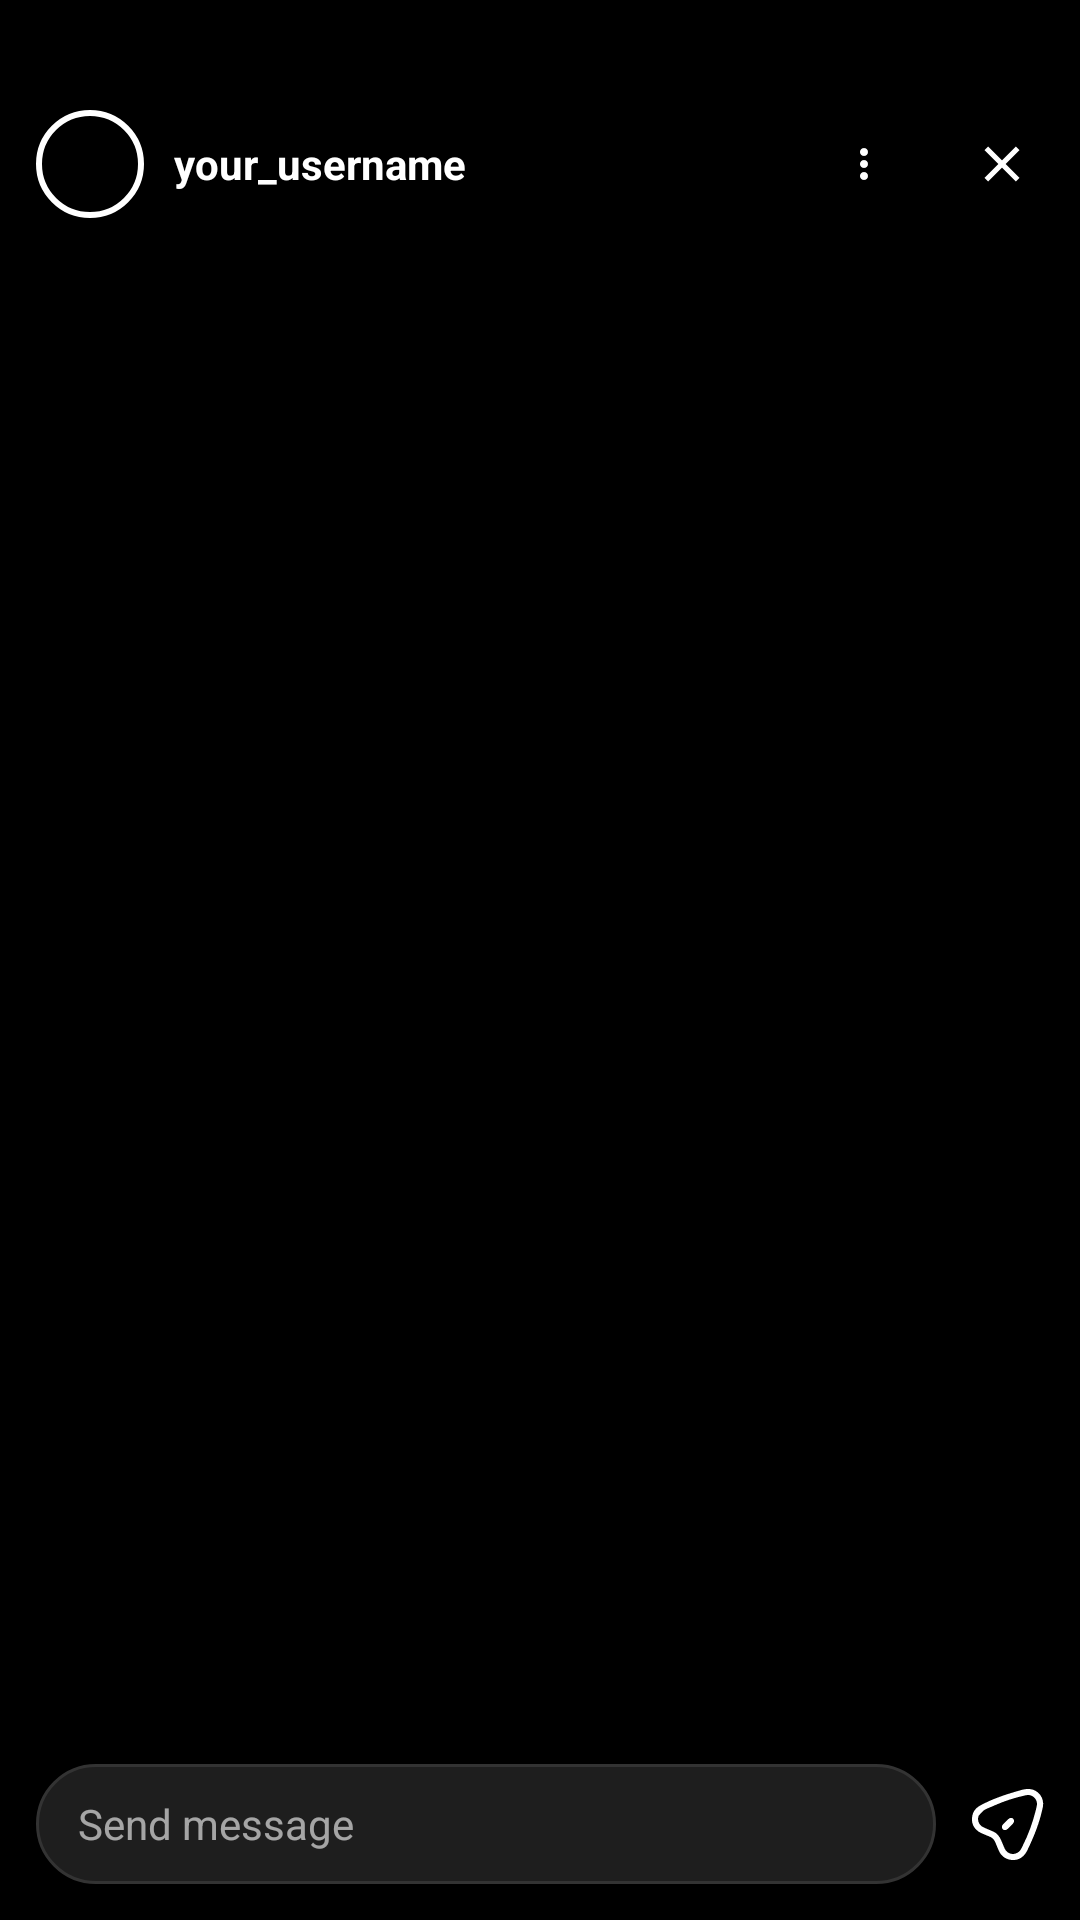

The Android layout XML behind this screen, and the referenced resources:
<!-- AndroidManifest.xml: application theme Theme.Snaplink -->
<!-- res/layout/fragment_my_stories.xml -->
<?xml version="1.0" encoding="utf-8"?>
<androidx.constraintlayout.widget.ConstraintLayout
    xmlns:android="http://schemas.android.com/apk/res/android"
    xmlns:app="http://schemas.android.com/apk/res-auto"
    android:layout_width="match_parent"
    android:layout_height="match_parent"
    android:background="#000000">

    <ImageView
        android:id="@+id/storyImage"
        android:layout_width="0dp"
        android:layout_height="0dp"
        android:scaleType="fitCenter"
        android:src="@drawable/img_current_user"
        app:layout_constraintTop_toTopOf="parent"
        app:layout_constraintBottom_toBottomOf="parent"
        app:layout_constraintStart_toStartOf="parent"
        app:layout_constraintEnd_toEndOf="parent"/>

    <VideoView
        android:id="@+id/storyVideo"
        android:layout_width="match_parent"
        android:layout_height="wrap_content"
        android:visibility="gone"
        app:layout_constraintTop_toTopOf="parent"
        app:layout_constraintBottom_toBottomOf="parent"
        app:layout_constraintStart_toStartOf="parent"
        app:layout_constraintEnd_toEndOf="parent"/>

    
    <View
        android:id="@+id/viewPrevious"
        android:layout_width="0dp"
        android:layout_height="0dp"
        app:layout_constraintTop_toTopOf="parent"
        app:layout_constraintBottom_toBottomOf="parent"
        app:layout_constraintStart_toStartOf="parent"
        app:layout_constraintWidth_percent="0.3"/>

    <View
        android:id="@+id/viewNext"
        android:layout_width="0dp"
        android:layout_height="0dp"
        app:layout_constraintTop_toTopOf="parent"
        app:layout_constraintBottom_toBottomOf="parent"
        app:layout_constraintEnd_toEndOf="parent"
        app:layout_constraintStart_toEndOf="@id/viewPrevious"/>

    <LinearLayout
        android:id="@+id/topOverlay"
        android:layout_width="0dp"
        android:layout_height="wrap_content"
        android:orientation="vertical"
        android:paddingHorizontal="12dp"
        android:paddingTop="20dp"
        android:paddingBottom="12dp"
        android:elevation="8dp"
        app:layout_constraintTop_toTopOf="parent"
        app:layout_constraintStart_toStartOf="parent"
        app:layout_constraintEnd_toEndOf="parent">

        <LinearLayout
            android:id="@+id/layoutProgress"
            android:layout_width="match_parent"
            android:layout_height="2.5dp"
            android:layout_marginTop="2dp"
            android:orientation="horizontal"/>

        <RelativeLayout
            android:layout_width="match_parent"
            android:layout_height="wrap_content"
            android:layout_marginTop="12dp">

            <ImageView
                android:id="@+id/profileImage"
                android:layout_width="36dp"
                android:layout_height="36dp"
                android:src="@drawable/img_current_user"
                android:background="@drawable/circle_bg"
                android:scaleType="centerCrop"/>

            <TextView
                android:id="@+id/tvStoryUsername"
                android:layout_width="wrap_content"
                android:layout_height="wrap_content"
                android:layout_toEndOf="@id/profileImage"
                android:layout_centerVertical="true"
                android:layout_marginStart="10dp"
                android:text="your_username"
                android:textColor="#FFFFFF"
                android:textSize="14sp"
                android:textStyle="bold"/>

            <ImageView
                android:id="@+id/ivPostOptions"
                android:layout_width="24dp"
                android:layout_height="24dp"
                android:layout_alignParentEnd="true"
                android:layout_centerVertical="true"
                android:layout_marginEnd="48dp"
                android:src="@drawable/ic_more_vertical"
                android:tint="#FFFFFF"
                android:padding="4dp"
                android:background="?attr/selectableItemBackgroundBorderless"/>

            <ImageView
                android:id="@+id/btnClose"
                android:layout_width="28dp"
                android:layout_height="28dp"
                android:layout_alignParentEnd="true"
                android:layout_centerVertical="true"
                android:src="@drawable/ic_close"
                android:tint="#FFFFFF"
                android:padding="4dp"
                android:background="?attr/selectableItemBackgroundBorderless"/>

        </RelativeLayout>

    </LinearLayout>

    <LinearLayout
        android:id="@+id/bottomBar"
        android:layout_width="0dp"
        android:layout_height="wrap_content"
        android:orientation="horizontal"
        android:padding="12dp"
        android:gravity="center_vertical"
        android:elevation="8dp"
        app:layout_constraintBottom_toBottomOf="parent"
        app:layout_constraintStart_toStartOf="parent"
        app:layout_constraintEnd_toEndOf="parent">

        <EditText
            android:id="@+id/etStoryReply"
            android:layout_width="0dp"
            android:layout_height="40dp"
            android:layout_weight="1"
            android:hint="Send message"
            android:textColor="#FFFFFF"
            android:paddingHorizontal="14dp"
            android:background="@drawable/bg_message_box"
            android:textColorHint="#99FFFFFF"
            android:textSize="14sp"/>

        <ImageView
            android:layout_width="24dp"
            android:layout_height="24dp"
            android:layout_marginStart="12dp"
            android:src="@drawable/ic_chat"
            android:tint="#FFFFFF"/>
    </LinearLayout>

</androidx.constraintlayout.widget.ConstraintLayout>
<!-- resources referenced by this layout -->
<resources>
  <!-- drawable bg_message_box (drawable) -->
  <shape xmlns:android="http://schemas.android.com/apk/res/android">
      <solid android:color="#1E1E1E"/>
      <corners android:radius="20dp"/>
      <stroke android:width="1dp" android:color="#333333"/>
  </shape>
  <!-- drawable circle_bg (drawable) -->
  <?xml version="1.0" encoding="utf-8"?>
  <shape xmlns:android="http://schemas.android.com/apk/res/android"
      android:shape="oval">
      <stroke android:width="2dp" android:color="#FFFFFF"/>
      <solid android:color="@android:color/transparent"/>
  </shape>
  <!-- drawable ic_chat: vector/xml drawable (drawable, 3830 chars, omitted) -->
  <!-- drawable ic_close (drawable) -->
  <vector xmlns:android="http://schemas.android.com/apk/res/android"
      android:width="24dp"
      android:height="24dp"
      android:viewportWidth="24"
      android:viewportHeight="24">
      <path
          android:fillColor="#FFFFFF"
          android:pathData="M19,6.41L17.59,5,12,10.59,6.41,5,5,6.41,10.59,12,5,17.59,6.41,19,12,13.41,17.59,19,19,17.59,13.41,12z" />
  </vector>
  <!-- drawable ic_more_vertical (drawable) -->
  <?xml version="1.0" encoding="utf-8"?>
  <vector xmlns:android="http://schemas.android.com/apk/res/android"
      android:width="24dp"
      android:height="24dp"
      android:viewportWidth="24"
      android:viewportHeight="24">
      <path
          android:fillColor="#FFFFFF"
          android:pathData="M12,8C13.1,8 14,7.1 14,6C14,4.9 13.1,4 12,4C10.9,4 10,4.9 10,6C10,7.1 10.9,8 12,8ZM12,10C10.9,10 10,10.9 10,12C10,13.1 10.9,14 12,14C13.1,14 14,13.1 14,12C14,10.9 13.1,10 12,10ZM12,16C10.9,16 10,16.9 10,18C10,19.1 10.9,20 12,20C13.1,20 14,19.1 14,18C14,16.9 13.1,16 12,16Z" />
  </vector>
  <style name="Theme.Snaplink" parent="Theme.Material3.DayNight.NoActionBar">
          
          
          
      </style>
</resources>
